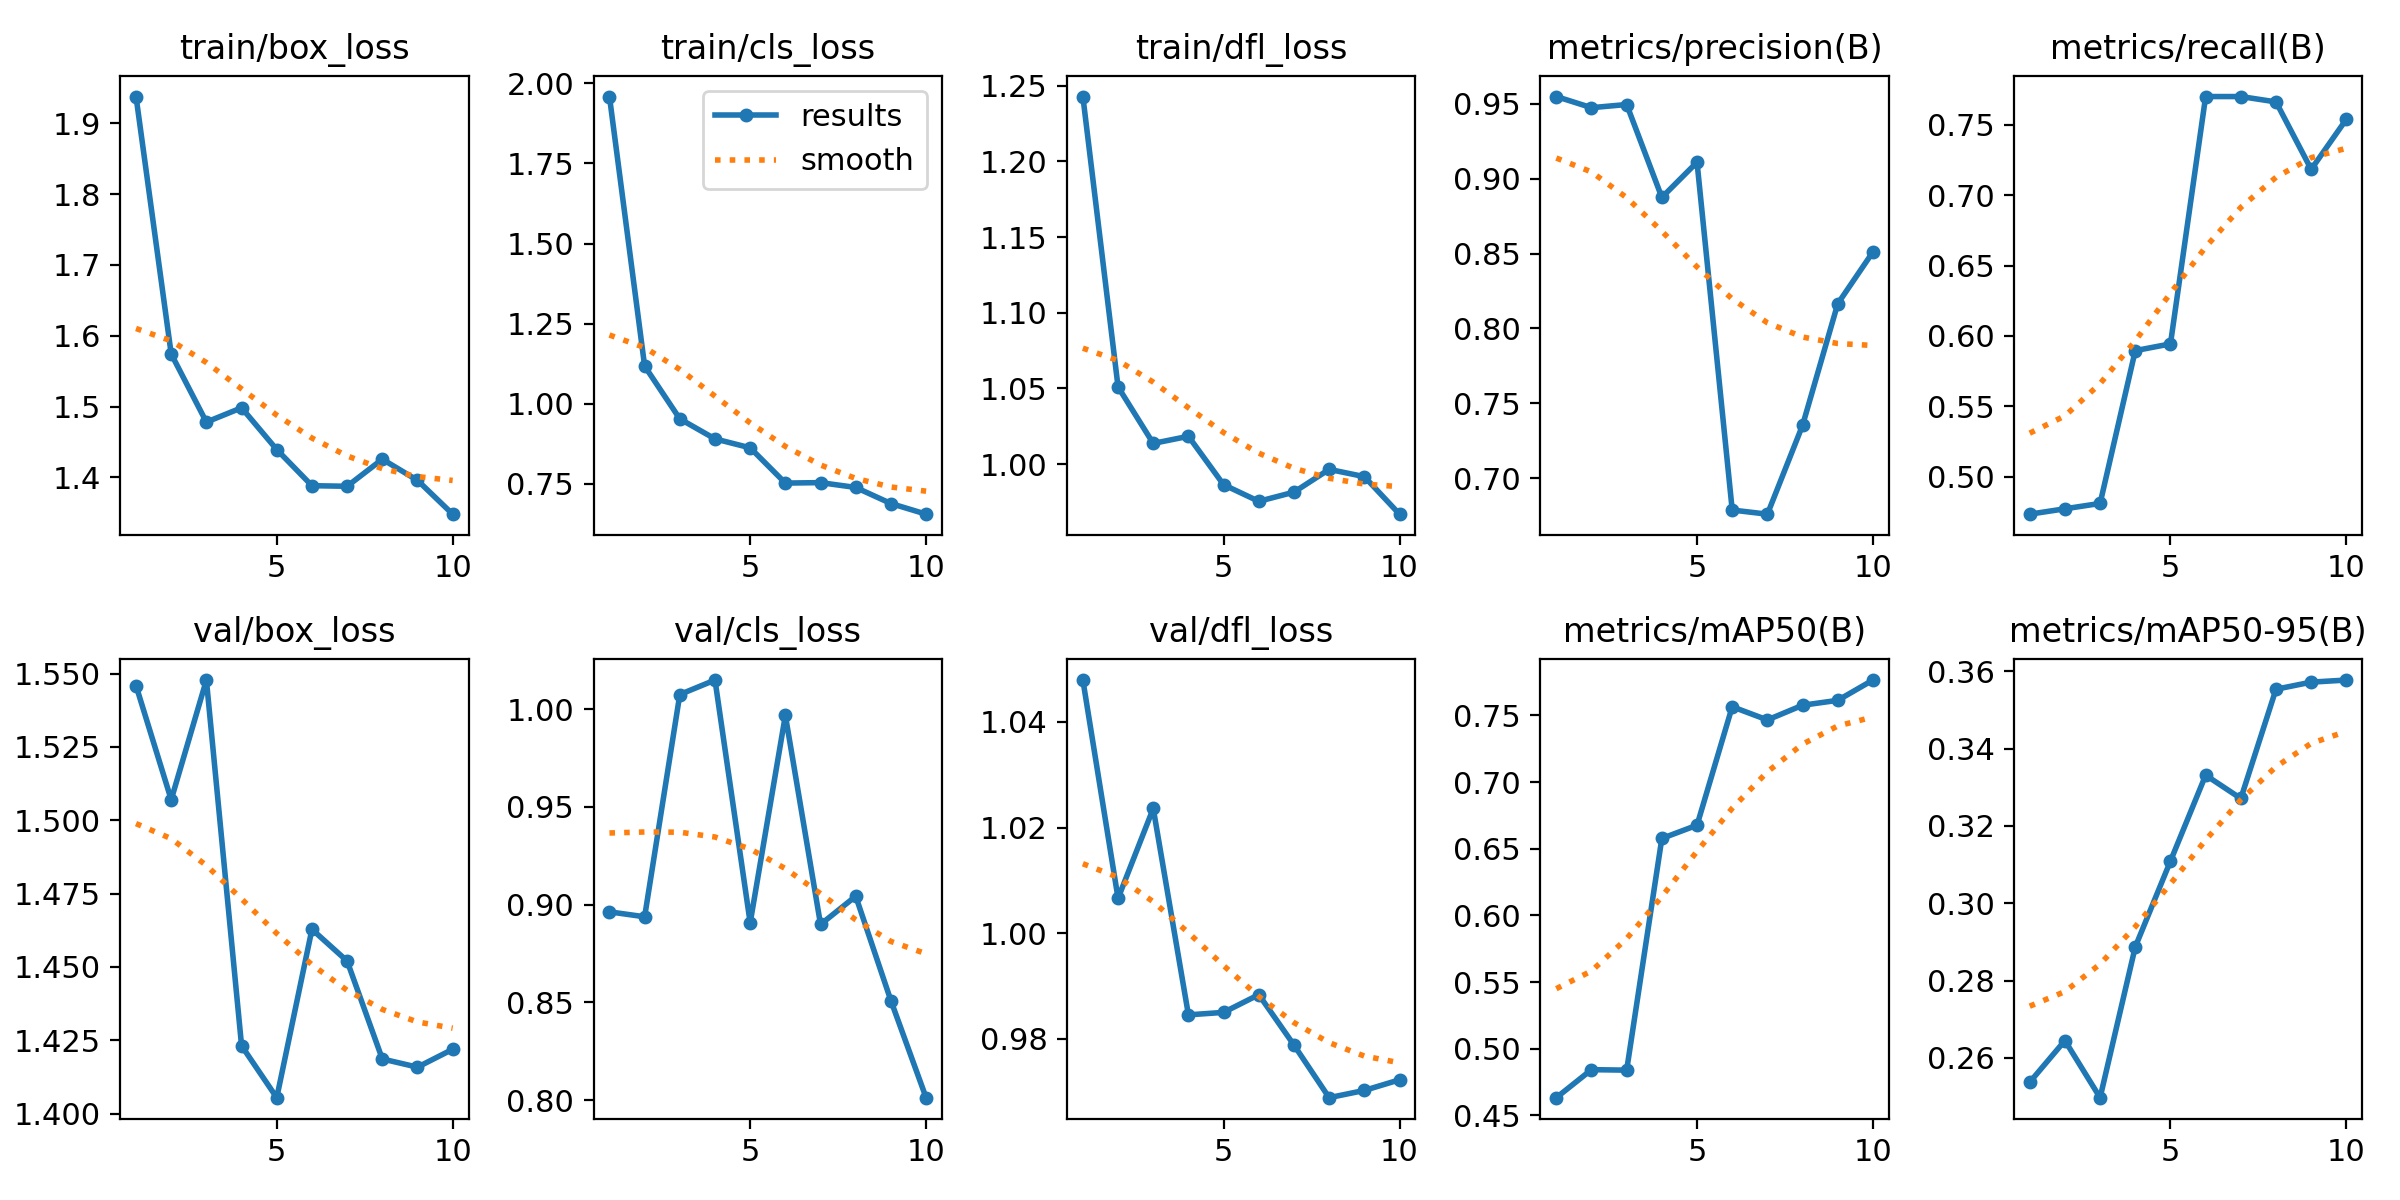

The file beside this chart, header and first rows:
epoch, train/box_loss, train/cls_loss, train/dfl_loss, metrics/precision(B), metrics/recall(B), metrics/mAP50(B), metrics/mAP50-95(B), val/box_loss, val/cls_loss, val/dfl_loss, lr/pg0, lr/pg1, lr/pg2
1, 1.938, 1.959, 1.243, 0.9548, 0.4733, 0.4632, 0.2537, 1.546, 0.8963, 1.048, 0.0001, 0.0001, 0.0001
2, 1.574, 1.117, 1.051, 0.9474, 0.4771, 0.4843, 0.2645, 1.507, 0.8938, 1.007, 0.0001953, 0.0001953, 0.0001953
3, 1.478, 0.952, 1.014, 0.9495, 0.4809, 0.4839, 0.2497, 1.548, 1.008, 1.024, 0.0002674, 0.0002674, 0.0002674
4, 1.498, 0.8895, 1.018, 0.8875, 0.5895, 0.6577, 0.2887, 1.423, 1.015, 0.9846, 0.0003164, 0.0003164, 0.0003164
5, 1.439, 0.8616, 0.9864, 0.911, 0.5943, 0.6677, 0.3109, 1.405, 0.8907, 0.985, 0.0003423, 0.0003423, 0.0003423
6, 1.388, 0.7514, 0.9755, 0.6788, 0.7701, 0.7566, 0.3331, 1.463, 0.9968, 0.9884, 0.0003452, 0.0003452, 0.0003452
7, 1.387, 0.7528, 0.9815, 0.6761, 0.7701, 0.7467, 0.3271, 1.452, 0.8899, 0.9788, 0.0003249, 0.0003249, 0.0003249
8, 1.426, 0.7377, 0.9966, 0.7354, 0.7663, 0.7577, 0.3554, 1.419, 0.9043, 0.9689, 0.0002815, 0.0002815, 0.0002815
9, 1.396, 0.6875, 0.9918, 0.8165, 0.7184, 0.7614, 0.3572, 1.416, 0.8509, 0.9702, 0.000215, 0.000215, 0.000215
10, 1.348, 0.6542, 0.967, 0.8511, 0.754, 0.7766, 0.3577, 1.422, 0.8013, 0.9723, 0.0001254, 0.0001254, 0.0001254
